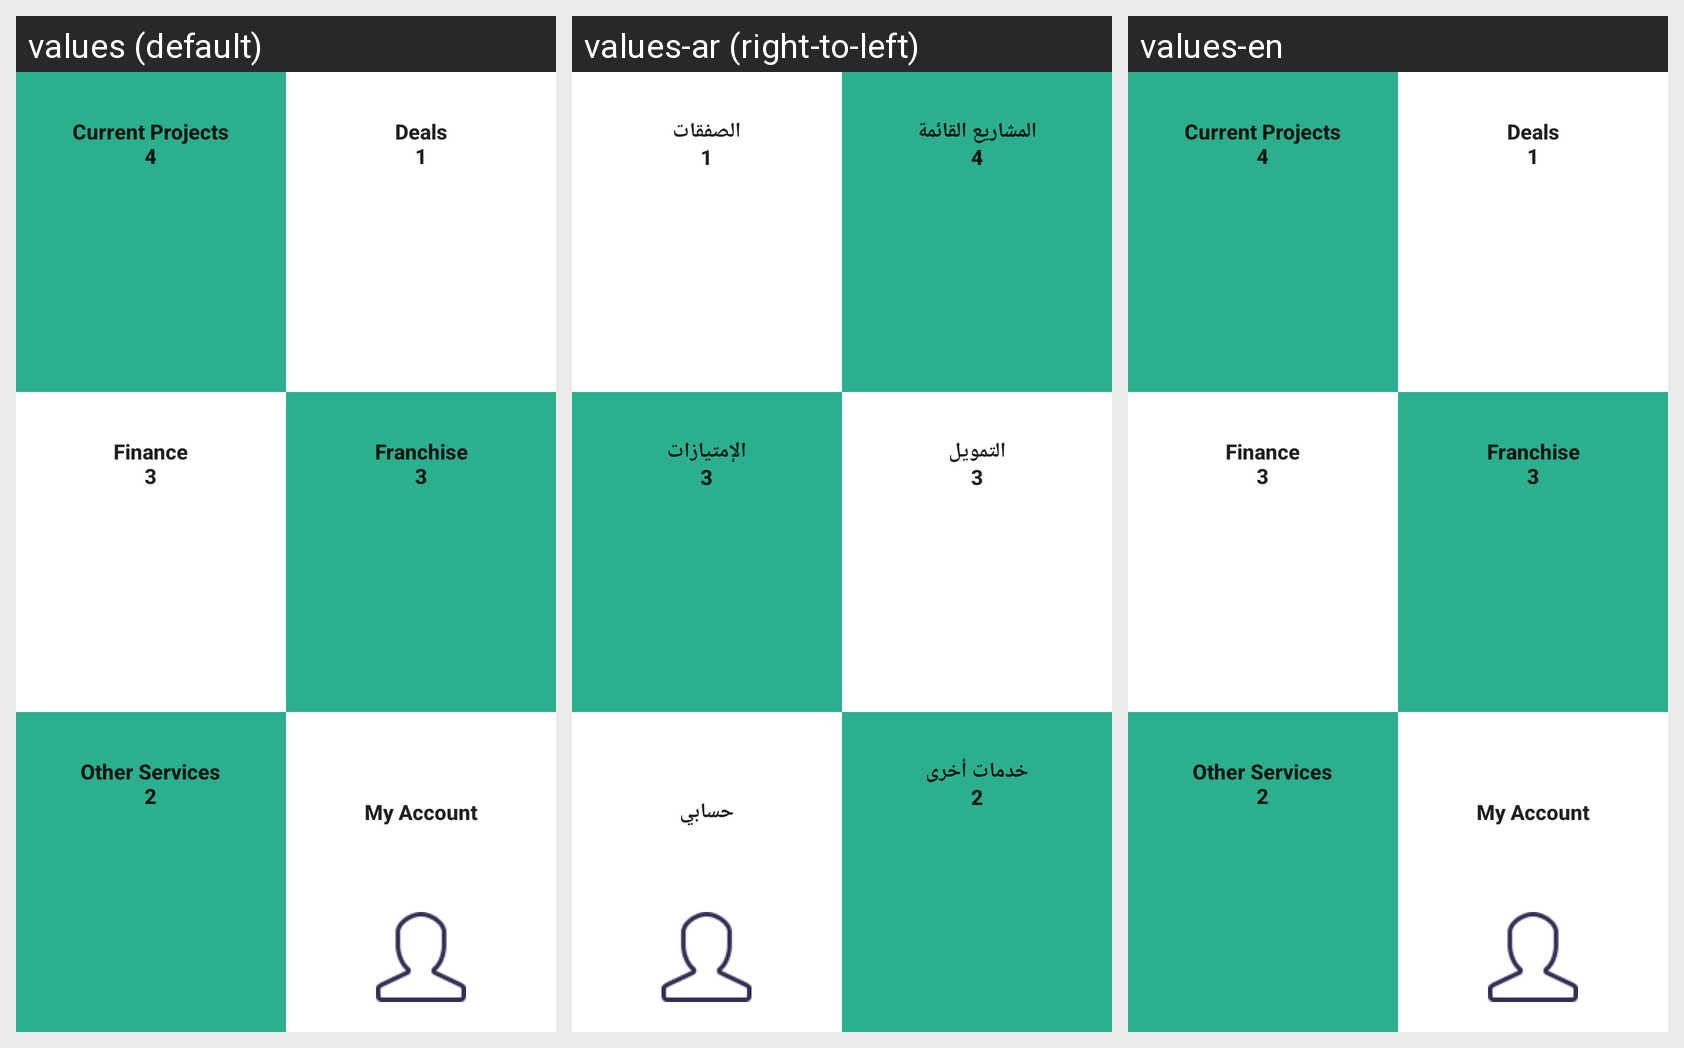

Translations of the strings shown on this Android screen, per locale in the grid:
Android screen res/layout/fragment_one.xml rendered under 3 locales, left to right: values (default), values-ar (right-to-left), values-en. Device: Nexus 5 (rendered at 1080×1920; each locale shown at half size, 540×960, under a caption strip naming it); theme AppTheme.
Strings drawn on this screen, with the default value and each locale's value (text and hints the layout hard-codes, and strings that could not be matched under every locale, appear in the picture but are not listed):

home_button2
  values: Current Projects
      4
  values-ar: المشاريع القائمة
      4
  values-en: Current Projects
      4

home_button1
  values: Deals
      1
  values-ar: الصفقات
      1
  values-en: Deals
      1

home_button4
  values: Finance
      3
  values-ar: التمويل
      3
  values-en: Finance
      3

home_button3
  values: Franchise
      3
  values-ar: الإمتيازات
      3
  values-en: Franchise
      3

home_button6
  values: Other Services
      2
  values-ar: خدمات أخرى
      2
  values-en: Other Services
      2

home_button5
  values: My Account
  values-ar: حسابي
  values-en: My Account
